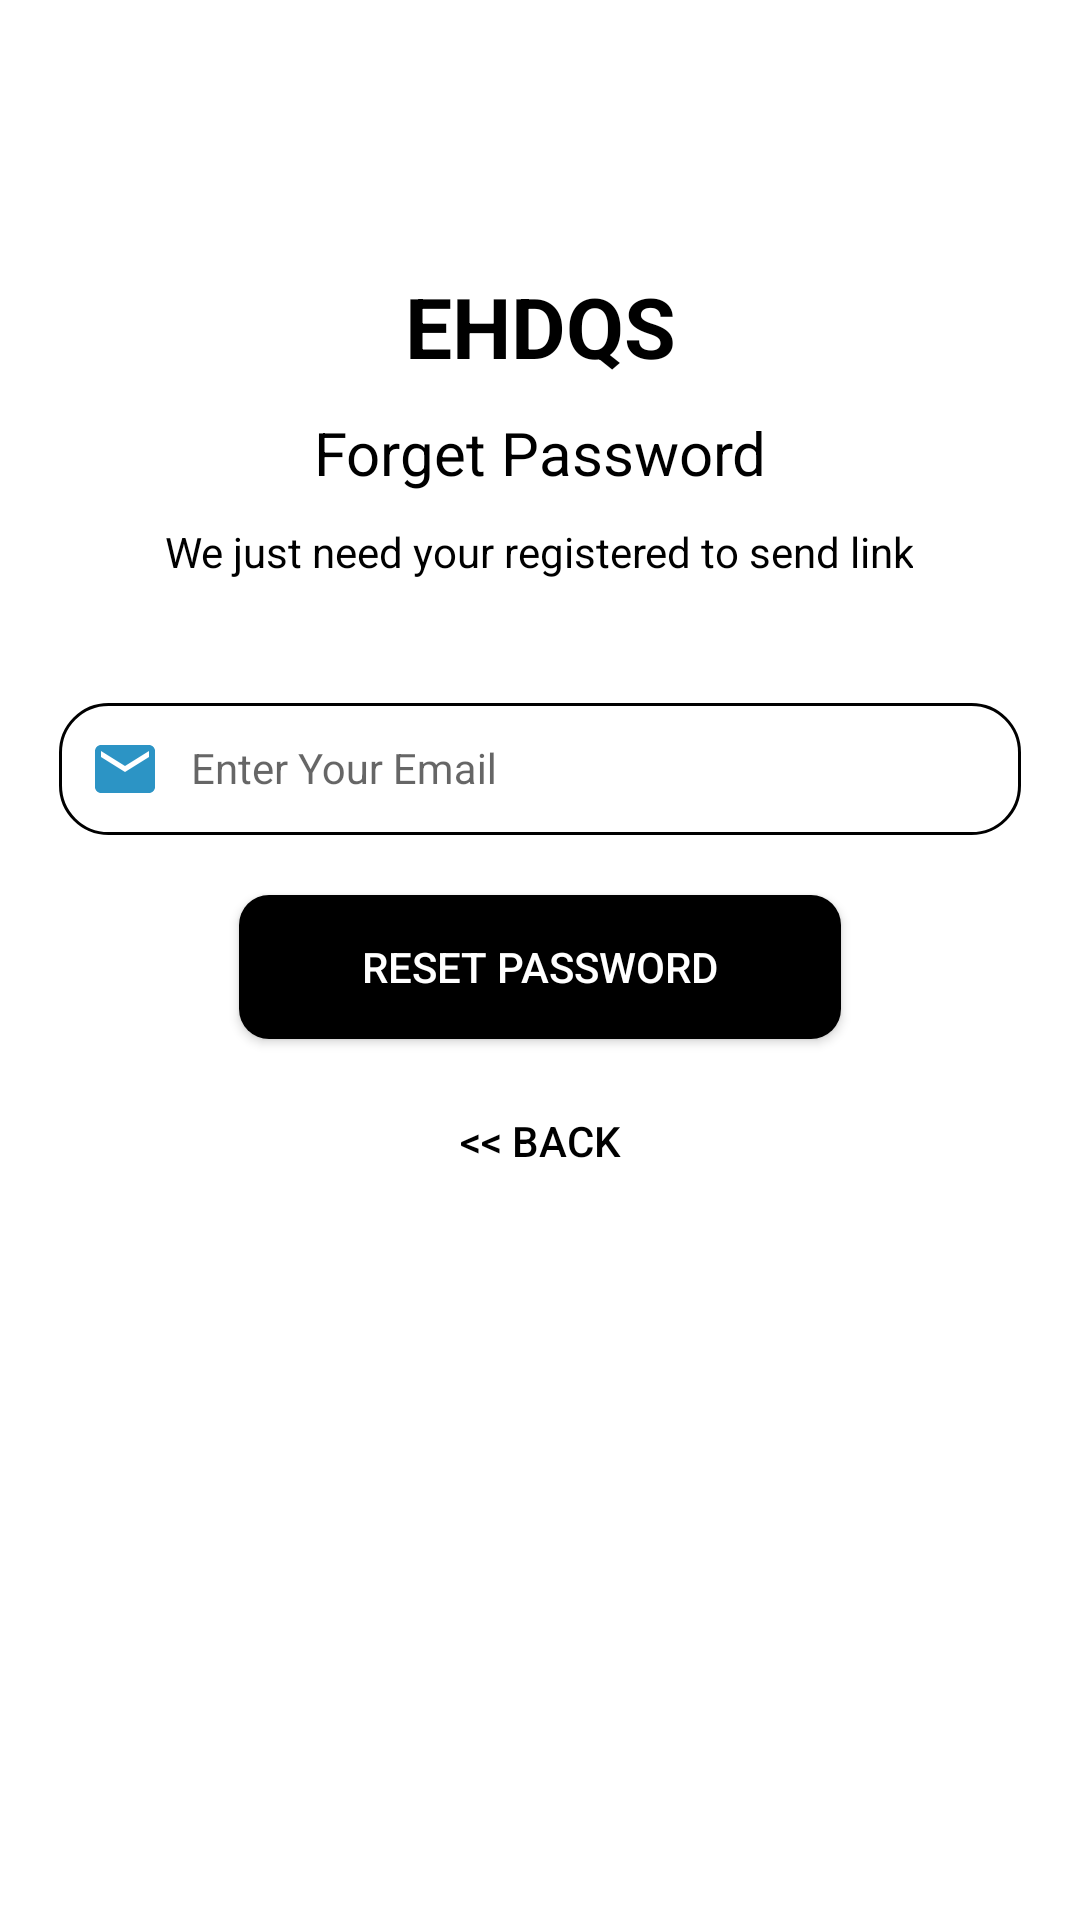

This screen was rendered from an Android layout file. Write that file and the resources it references.
<!-- AndroidManifest.xml: application theme Theme.EHDQSV2 -->
<!-- res/layout/activity_reset_password.xml -->
<?xml version="1.0" encoding="utf-8"?>
<RelativeLayout xmlns:android="http://schemas.android.com/apk/res/android"
    xmlns:tools="http://schemas.android.com/tools"
    android:id="@+id/activity_reset_password"
    android:layout_width="match_parent"
    android:layout_height="match_parent"
    android:background="@android:color/white"
    tools:context=".ResetPasswordActivity">
    <LinearLayout
        android:layout_width="fill_parent"
        android:layout_height="wrap_content"
        android:layout_marginTop="30dp"
        android:gravity="center"
        android:orientation="vertical"

        android:padding="@dimen/activity_horizontal_margin">
        <ProgressBar
            android:id="@+id/progressBar"
            android:layout_width="30dp"
            android:layout_height="30dp"
            android:layout_gravity="center|bottom"
            android:layout_marginBottom="20dp"
            android:visibility="gone" />


        <TextView
            android:layout_marginTop="60dp"
            android:gravity="center_horizontal"
            android:textStyle="bold"
            android:textSize="28dp"
            android:textColor="@android:color/black"
            android:text="EHDQS"
            android:layout_width="match_parent"
            android:layout_height="wrap_content"></TextView>

        <TextView
            android:layout_width="wrap_content"
            android:layout_height="wrap_content"
            android:layout_gravity="center_horizontal"
            android:padding="10dp"
            android:text="@string/lbl_forget_password"
            android:textColor="@android:color/black"
            android:textSize="20dp" />

        <TextView
            android:layout_width="wrap_content"
            android:layout_height="wrap_content"
            android:layout_marginBottom="10dp"
            android:gravity="center_horizontal"
            android:padding="@dimen/activity_horizontal_margin"
            android:text="@string/forgot_password_msg"
            android:textColor="@android:color/black"
            android:textSize="14dp" />

        <com.google.android.material.textfield.TextInputLayout

            android:layout_width="match_parent"
            android:layout_height="wrap_content"
            android:layout_marginLeft="20sp"
            android:layout_marginTop="20dp"
            android:layout_marginRight="20sp">>

            <EditText
                android:id="@+id/email"
                android:layout_width="match_parent"
                android:layout_height="wrap_content"
                android:background="@drawable/editetext_back"
                android:drawableLeft="@drawable/ic_baseline_mail_24"
                android:drawablePadding="10dp"
                android:hint="Enter Your Email"
                android:inputType="textEmailAddress"
                android:padding="10dp"
                android:textColor="@android:color/black"
                android:textColorHint="@android:color/black"
                android:textSize="14sp" />

        </com.google.android.material.textfield.TextInputLayout>

        

        <Button
            android:layout_marginLeft="80dp"
            android:layout_marginRight="80dp"
            android:id="@+id/btn_reset_password"
            android:layout_width="fill_parent"
            android:layout_height="wrap_content"
            android:layout_marginTop="20dip"
            android:background="@drawable/button_back"
            android:text="@string/btn_reset_password"
            android:textColor="@android:color/white" />

        <Button
            android:id="@+id/btn_back"
            android:layout_width="wrap_content"
            android:layout_height="wrap_content"
            android:layout_marginTop="10dp"
            android:background="@null"
            android:text="@string/btn_back"
            android:textColor="@android:color/black" />

    </LinearLayout>



</RelativeLayout>
<!-- resources referenced by this layout -->
<resources>
  <!-- drawable button_back (drawable) -->
  <?xml version="1.0" encoding="utf-8"?>
  <shape android:shape="rectangle" xmlns:android="http://schemas.android.com/apk/res/android">
  
  <gradient
  
      android:centerColor="@android:color/black"
      android:startColor="@android:color/black"
      android:endColor="@android:color/black"
      >
  
  
  </gradient>
  <corners
      android:radius="10dp"
      ></corners>
  </shape>
  <!-- drawable editetext_back (drawable) -->
  <?xml version="1.0" encoding="utf-8"?>
  <shape android:shape="rectangle" xmlns:android="http://schemas.android.com/apk/res/android">
  
  
  
  
  
  
  
  
  <stroke
      android:width="1dp"
      android:color="@android:color/black"
      ></stroke>
      <corners
          android:radius="16dp"
          ></corners>
  
  </shape>
  <!-- drawable ic_baseline_mail_24 (drawable) -->
  <vector xmlns:android="http://schemas.android.com/apk/res/android"
      android:width="24dp"
      android:height="24dp"
      android:viewportWidth="24"
      android:viewportHeight="24"
      android:tint="#2c94c5">
    <path
        android:fillColor="@android:color/white"
        android:pathData="M20,4L4,4c-1.1,0 -1.99,0.9 -1.99,2L2,18c0,1.1 0.9,2 2,2h16c1.1,0 2,-0.9 2,-2L22,6c0,-1.1 -0.9,-2 -2,-2zM20,8l-8,5 -8,-5L4,6l8,5 8,-5v2z"/>
  </vector>
  <string name="btn_back">&lt;&lt; Back</string>
  <string name="btn_reset_password">Reset Password</string>
  <string name="forgot_password_msg">We just need your registered  to send link</string>
  <string name="lbl_forget_password">Forget Password</string>
  <style name="Theme.EHDQSV2" parent="Theme.AppCompat.Light.NoActionBar">
          
          <item name="colorPrimary">@color/colorPrimary</item>
          <item name="colorPrimaryVariant">#1B7DAC</item>
          <item name="colorOnPrimary">@color/design_default_color_on_primary</item>
          
          <item name="colorSecondary">#000000</item>
          <item name="colorSecondaryVariant">@color/design_default_color_primary_variant</item>
          <item name="colorOnSecondary">#000000</item>
          
          <item name="android:statusBarColor" tools:targetApi="l">?attr/colorPrimaryVariant</item>
          
      </style>
  <color name="colorPrimary">#6200EE</color>
</resources>
